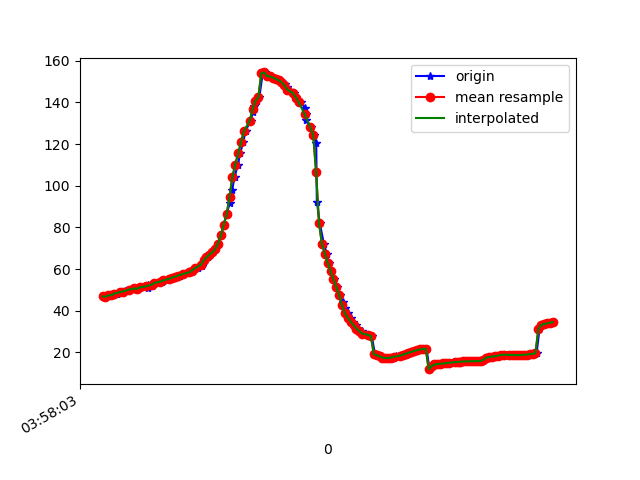

The file beside this chart, header and first rows:
1618545483491, 1241159613273004, 46.835373, 48.662773, -97.86958
1618545483503, 1241159632503774, 46.69, 48.65, -97.39
1618545483520, 1241159651734544, 47.3, 49.38, -98.22
1618545483541, 1241159670965314, 47.41, 49.66, -97.36
1618545483565, 1241159690196084, 48.17, 49.93, -98.76
1618545483578, 1241159709426854, 48.06, 50.02, -97.85
1618545483603, 1241159728657624, 48.91, 50.44, -98.98
1618545483630, 1241159747888394, 48.79, 50.35, -98.61
1618545483636, 1241159767119164, 49.6, 50.98, -99.06
1618545483666, 1241159786349934, 49.98, 50.89, -99.81
1618545483676, 1241159805580704, 50.17, 51.4, -99.05
1618545483708, 1241159824811474, 50.65, 51.47, -100.5
1618545483727, 1241159844042244, 50.46, 51.66, -99.71
1618545483749, 1241159863273014, 51.24, 52.07, -100.8
1618545483793, 1241159882503784, 51.07, 52, -100.9
1618545483795, 1241159901734554, 51.59, 52.56, -100.5
1618545483796, 1241159920965324, 52.33, 52.52, -102
1618545483825, 1241159940196094, 52.05, 52.55, -101.3
1618545483828, 1241159959426864, 52.93, 53.04, -102.2
1618545483859, 1241159978657634, 53.35, 53.18, -102.8
1618545483894, 1241159997888404, 53.71, 53.4, -103.1
1618545483897, 1241160017119174, 54.12, 53.65, -103.5
1618545483900, 1241160036349944, 54.53, 53.89, -103.9
1618545483945, 1241160055580714, 54.99, 54.13, -104.3
1618545483949, 1241160074811484, 55.46, 54.36, -104.8
1618545483976, 1241160094042254, 55.88, 54.61, -105.3
1618545483996, 1241160113273024, 56.23, 54.84, -105.7
1618545484014, 1241160132503794, 56.6, 55.03, -106.1
1618545484017, 1241160151734564, 57, 55.21, -106.5
1618545484045, 1241160170965334, 57.43, 55.38, -107
1618545484059, 1241160190196104, 57.88, 55.56, -107.4
1618545484090, 1241160209426874, 58.36, 55.76, -107.9
1618545484107, 1241160228657644, 58.93, 55.98, -108.4
1618545484110, 1241160247888414, 59.6, 56.26, -109.1
1618545484139, 1241160267119184, 60.36, 56.6, -109.8
1618545484170, 1241160286349954, 61.3, 57.03, -110.7
1618545484173, 1241160305580724, 62.55, 57.6, -111.8
1618545484190, 1241160324811494, 64.09, 58.35, -113.3
1618545484214, 1241160344167229, 65.62, 59.36, -114.7
1618545484227, 1241160363397999, 66.87, 60.67, -116
1618545484243, 1241160382628769, 67.95, 62.24, -117.2
1618545484261, 1241160401859539, 69.45, 63.89, -118.9
1618545484281, 1241160421090309, 72.18, 65.38, -121.7
1618545484304, 1241160440321079, 76.3, 66.65, -125.9
1618545484320, 1241160459551849, 81.26, 67.68, -130.7
1618545484341, 1241160478782619, 86.29, 68.64, -135.6
1618545484360, 1241160498013389, 91.53, 69.52, -140.5
1618545484378, 1241160517244159, 97.75, 69.92, -146.4
1618545484395, 1241160536474929, 104.3, 69.88, -152.5
1618545484419, 1241160555705699, 110.2, 69.86, -158.1
1618545484433, 1241160574936469, 115.5, 70.04, -163.4
1618545484455, 1241160594167239, 120.8, 70.02, -168.8
1618545484471, 1241160613398009, 126.3, 69.38, -174.6
1618545484506, 1241160632628779, 131.2, 67.89, -180
1618545484522, 1241160651859549, 135.2, 65.86, 175.4
1618545484533, 1241160671090319, 138.3, 63.69, 171.6
1618545484550, 1241160690321089, 140.7, 61.51, 168.5
1618545484567, 1241160709551859, 142.6, 59.46, 165.8
1618545484590, 1241160728782629, 153.9, 65.52, 164.5
1618545484608, 1241160748013399, 154.4, 59.6, 161.1
1618545484627, 1241160767244169, 152.6, 54.23, 159.8
... 103 more rows
